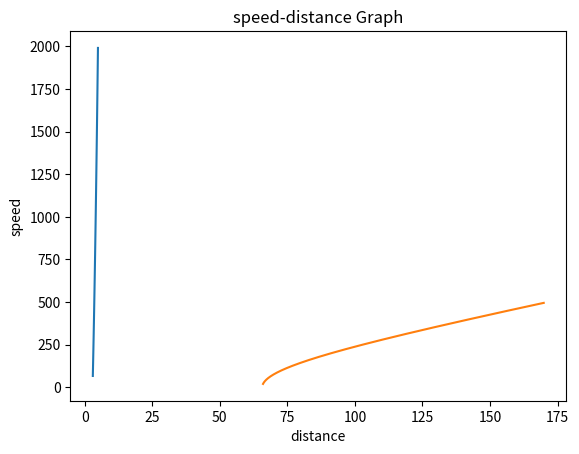

Here is the Python script that generated this plot:
import math

import matplotlib.pyplot as plt

"""an = ap logically speaking"""
"""the graphs are drawn for each car"""
"""for drawing the graphs the distance is considered as delta_s or delta_s + x0"""


class Car:
    def __init__(self, v0, an, ap, delta_t, x0, delta_s, v_max=None):
        self.v0 = v0  # initial velocity of the car
        self.an = an  # negative acceleration
        self.ap = ap  # positive acceleration
        self.delta_T = delta_t  # duration of the yellow light
        self.x0 = x0  # distance to the intersection
        self.delta_S = delta_s  # width of the intersection
        self.does_it_stop = False
        self.v_max = v_max

    """3 cases may occur and I consider each one of them inside the class"""
    """I: Car has to stop at position of the traffic light
      II: Car can pass easily
      III: None of the above cases is true """

    def does_it_stop_(self):  # the magnitude of acceleration is considered here

        if self.v0 ** 2 == 2 * self.an * self.x0:  # case I
            self.does_it_stop = True
            print("You must stop")

        condition = (self.x0 + self.delta_S) == (0.5 * (self.ap * self.delta_T ** 2) + (self.v0 * self.delta_T))
        if self.v_max is not None:
            v1 = math.sqrt(2 * (self.x0 + self.delta_S) + self.v0 ** 2)
            if v1 > self.v_max:
                print("Exceeding the max speed")
                return

        if self.does_it_stop == False and condition:  # case II
            self.does_it_stop = False
            print('You can pass easily so accelerate and pass the intersection')

        if self.does_it_stop == False and condition == False:
            print('You cannot pass however, you can be in somewhere in the intersection width + x0')
            """Considering the fact that we cannot change width of the intersection, duration of yellow light
            consider 2 sub-cases"""
            new_ap = 2 * (self.x0 + self.delta_S + self.v0 * self.delta_T) / (self.delta_T ** 2)
            print("If your v0 is ", self.v0, " Then your negative acceleration must be ", new_ap, " to pass.")

            new_v0 = (self.x0 + self.delta_S + 0.5 * (self.ap * self.delta_T ** 2)) / self.delta_T
            print("If your ap is ", self.ap, " Then your initial velocity should have been ", new_v0, " to pass.")
        print('\n\n')

    def draw_distance_time(self):  # these are my assumptions
        time = [t / 10 for t in range(self.delta_T * 10, 50, 1)]
        distance = [self.x0]
        for t in time:
            pop = distance.pop()
            x1 = 0.5 * (self.ap * t ** 2) + (self.v0 * t) + pop
            distance.append(pop)
            distance.append(x1)

        # plotting the points
        distance.pop()
        plt.plot(time, distance)

        # naming the x axis
        plt.xlabel('time')
        # naming the y axis
        plt.ylabel('distance')

        # giving a title to my graph
        plt.title('distance > 170 is not accepted')

        # function to show the plot
        plt.show()

    def draw_speed_distance(self):
        speed = []
        distance = []
        if self.does_it_stop:
            distance = [x / 10 for x in range(int(self.x0) * 10, 1700, 1)]
        else:
            distance = [x / 10 for x in range(int(self.x0 + self.delta_S) * 10, 1700, 1)]
        speed.append(self.v0)
        for x in distance:
            pop = speed.pop()
            v1 = math.sqrt(2 * x + pop ** 2)
            speed.append(pop)
            speed.append(v1)

        speed.pop()
        # plotting the points
        plt.plot(distance, speed)

        # naming the x axis
        plt.xlabel('distance')
        # naming the y axis
        plt.ylabel('speed')

        # giving a title to my graph
        plt.title('speed-distance Graph')

        # function to show the plot
        plt.show()


car1 = Car(v0=20, an=3, ap=3, delta_t=3, delta_s=10, x0=400 / 6)
car1.does_it_stop_()
car1.draw_distance_time()
car1.draw_speed_distance()

car2 = Car(v0=20.0, an=3.0, ap=3, delta_t=3, delta_s=10, x0=50.0)
car2.does_it_stop_()

car3 = Car(v0=20.0, an=2, ap=2, delta_t=3, delta_s=10, x0=55.0)
car3.does_it_stop_()

car4 = Car(v0=40, an=4, ap=4, delta_t=3, delta_s=10, x0=50)
car4.does_it_stop_()

car5 = Car(v0=27, an=2, ap=2, delta_t=5, delta_s=10, x0=150)
car5.does_it_stop_()

car6 = Car(v0=60, an=3, ap=3, delta_t=5, delta_s=10, x0=150, v_max=60)
car6.does_it_stop_()

"""2 cars"""

print('\n\n', "Considering 2 cars ", '\n')


def two_cars(frontal_car, rear_car, d):
    print("For frontal_car: ")
    frontal_car.does_it_stop_()
    rear_car.x0 = d + frontal_car.x0
    print("For rear_car: ")
    rear_car.does_it_stop_()


two_cars(car1, car2, 12)
